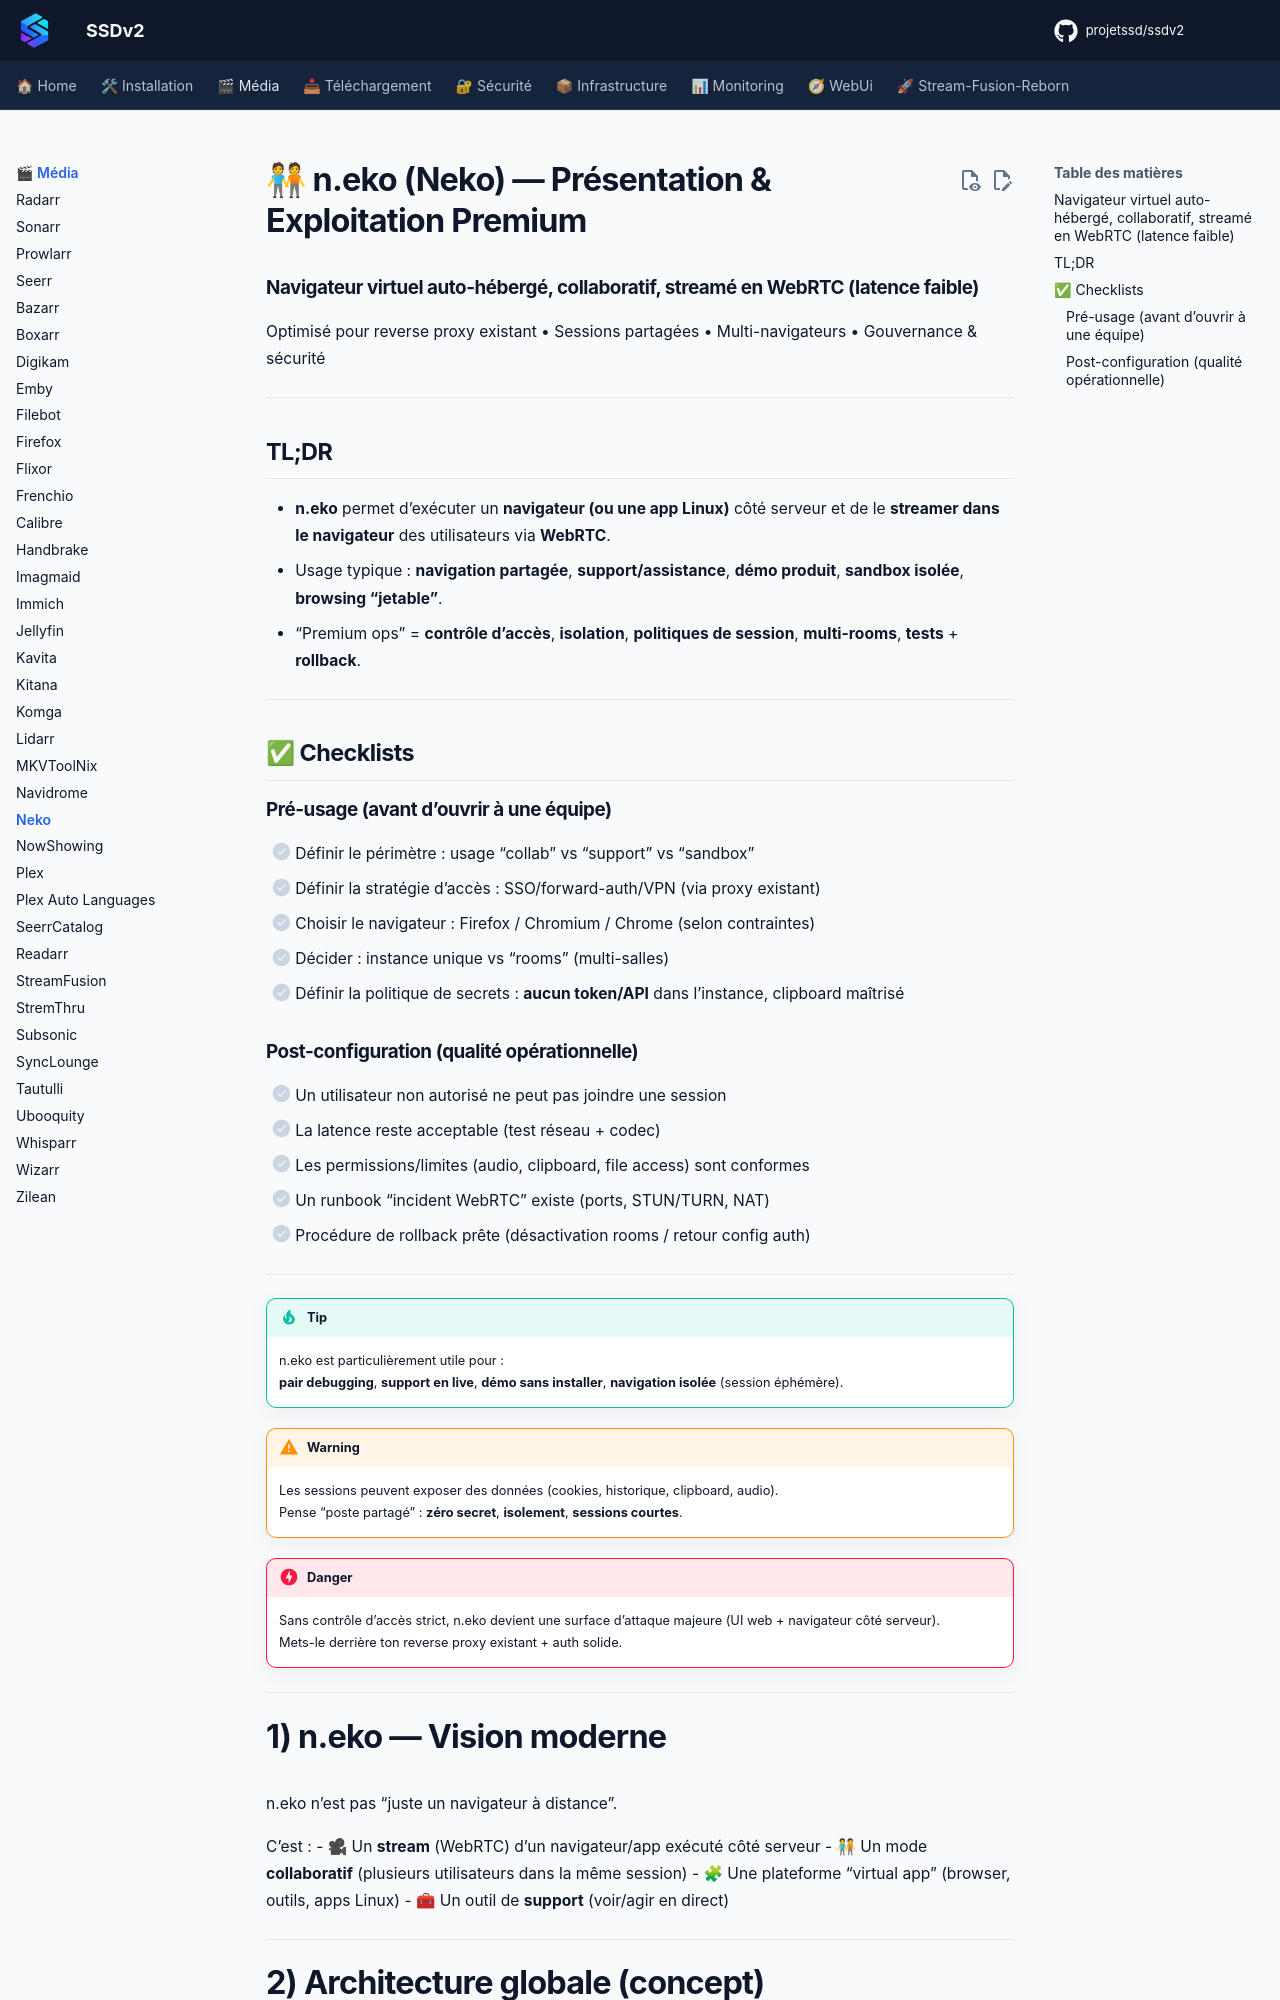

repository: projetssd/ssdv2_docs · page: applications/media/neko/index.html · generator: mkdocs

# 🧑🤝🧑 n.eko (Neko) — Présentation & Exploitation Premium

### Navigateur virtuel auto-hébergé, collaboratif, streamé en WebRTC (latence faible)
Optimisé pour reverse proxy existant • Sessions partagées • Multi-navigateurs • Gouvernance & sécurité

---

## TL;DR

- **n.eko** permet d’exécuter un **navigateur (ou une app Linux)** côté serveur et de le **streamer dans le navigateur** des utilisateurs via **WebRTC**.
- Usage typique : **navigation partagée**, **support/assistance**, **démo produit**, **sandbox isolée**, **browsing “jetable”**.
- “Premium ops” = **contrôle d’accès**, **isolation**, **politiques de session**, **multi-rooms**, **tests** + **rollback**.

---

## ✅ Checklists

### Pré-usage (avant d’ouvrir à une équipe)
- [ ] Définir le périmètre : usage “collab” vs “support” vs “sandbox”
- [ ] Définir la stratégie d’accès : SSO/forward-auth/VPN (via proxy existant)
- [ ] Choisir le navigateur : Firefox / Chromium / Chrome (selon contraintes)
- [ ] Décider : instance unique vs “rooms” (multi-salles)
- [ ] Définir la politique de secrets : **aucun token/API** dans l’instance, clipboard maîtrisé

### Post-configuration (qualité opérationnelle)
- [ ] Un utilisateur non autorisé ne peut pas joindre une session
- [ ] La latence reste acceptable (test réseau + codec)
- [ ] Les permissions/limites (audio, clipboard, file access) sont conformes
- [ ] Un runbook “incident WebRTC” existe (ports, STUN/TURN, NAT)
- [ ] Procédure de rollback prête (désactivation rooms / retour config auth)

---

> [!TIP]
> n.eko est particulièrement utile pour :  
> **pair debugging**, **support en live**, **démo sans installer**, **navigation isolée** (session éphémère).

> [!WARNING]
> Les sessions peuvent exposer des données (cookies, historique, clipboard, audio).  
> Pense “poste partagé” : **zéro secret**, **isolement**, **sessions courtes**.

> [!DANGER]
> Sans contrôle d’accès strict, n.eko devient une surface d’attaque majeure (UI web + navigateur côté serveur).  
> Mets-le derrière ton reverse proxy existant + auth solide.

---
